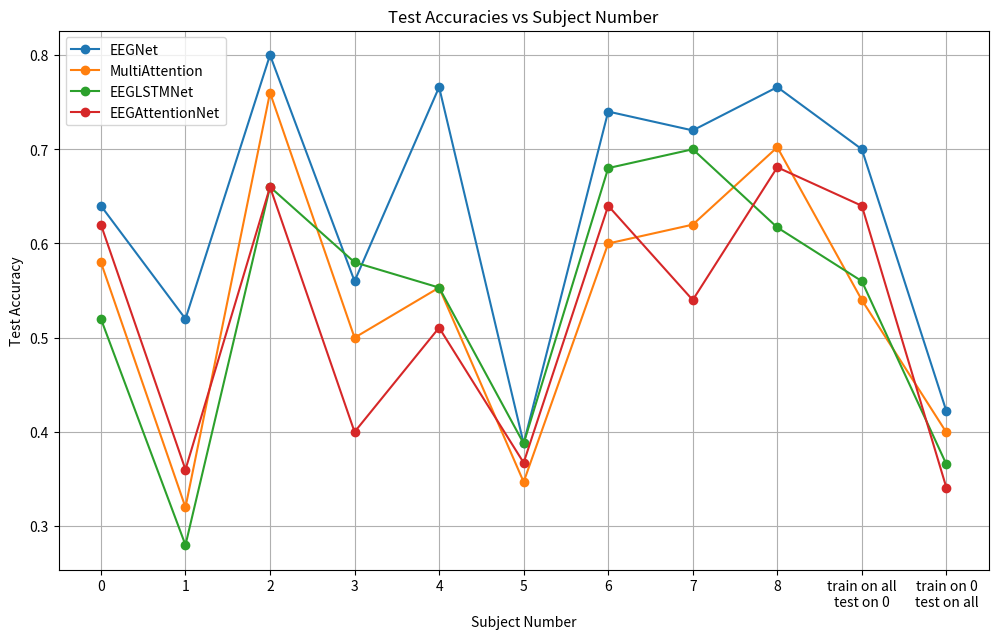

Python code for this plot:
import matplotlib.pyplot as plt

# Data for each model's test accuracy per subject
eegnet_accuracies = [0.64, 0.52, 0.8, 0.56, 0.7659574468085106, 0.3877551020408163, 0.74, 0.72, 0.7659574468085106, 0.70, 0.4221]
multi_attention_accuracies = [0.58, 0.32, 0.76, 0.5, 0.5531914893617021, 0.3469387755102041, 0.6, 0.62, 0.7021276595744681, 0.54, 0.3995]
eeglstmnet_accuracies = [0.52, 0.28, 0.66, 0.58, 0.5531914893617021, 0.3877551020408163, 0.68, 0.7, 0.6170212765957447, 0.56, 0.3657]
eegattentionnet_accuracies = [0.62, 0.36, 0.66, 0.4, 0.5106382978723404, 0.3673469387755102, 0.64, 0.54, 0.6808510638297872, 0.64, 0.3409]

# Subject numbers
subjects = list(range(len(eegnet_accuracies)))

# Plotting
plt.figure(figsize=(12, 7))
plt.plot(subjects, eegnet_accuracies, label='EEGNet', marker='o')
plt.plot(subjects, multi_attention_accuracies, label='MultiAttention', marker='o')
plt.plot(subjects, eeglstmnet_accuracies, label='EEGLSTMNet', marker='o')
plt.plot(subjects, eegattentionnet_accuracies, label='EEGAttentionNet', marker='o')

# Custom x-axis labels
custom_labels = ['0', '1', '2', '3', '4', '5', '6', '7', '8', 'train on all\ntest on 0', 'train on 0\ntest on all']
plt.xticks(subjects, custom_labels)  # Applying custom labels with rotation for readability

# Labeling
plt.title('Test Accuracies vs Subject Number')
plt.xlabel('Subject Number')
plt.ylabel('Test Accuracy')
plt.xticks(subjects)
plt.legend()
plt.grid(True)

# Show plot
plt.show()
